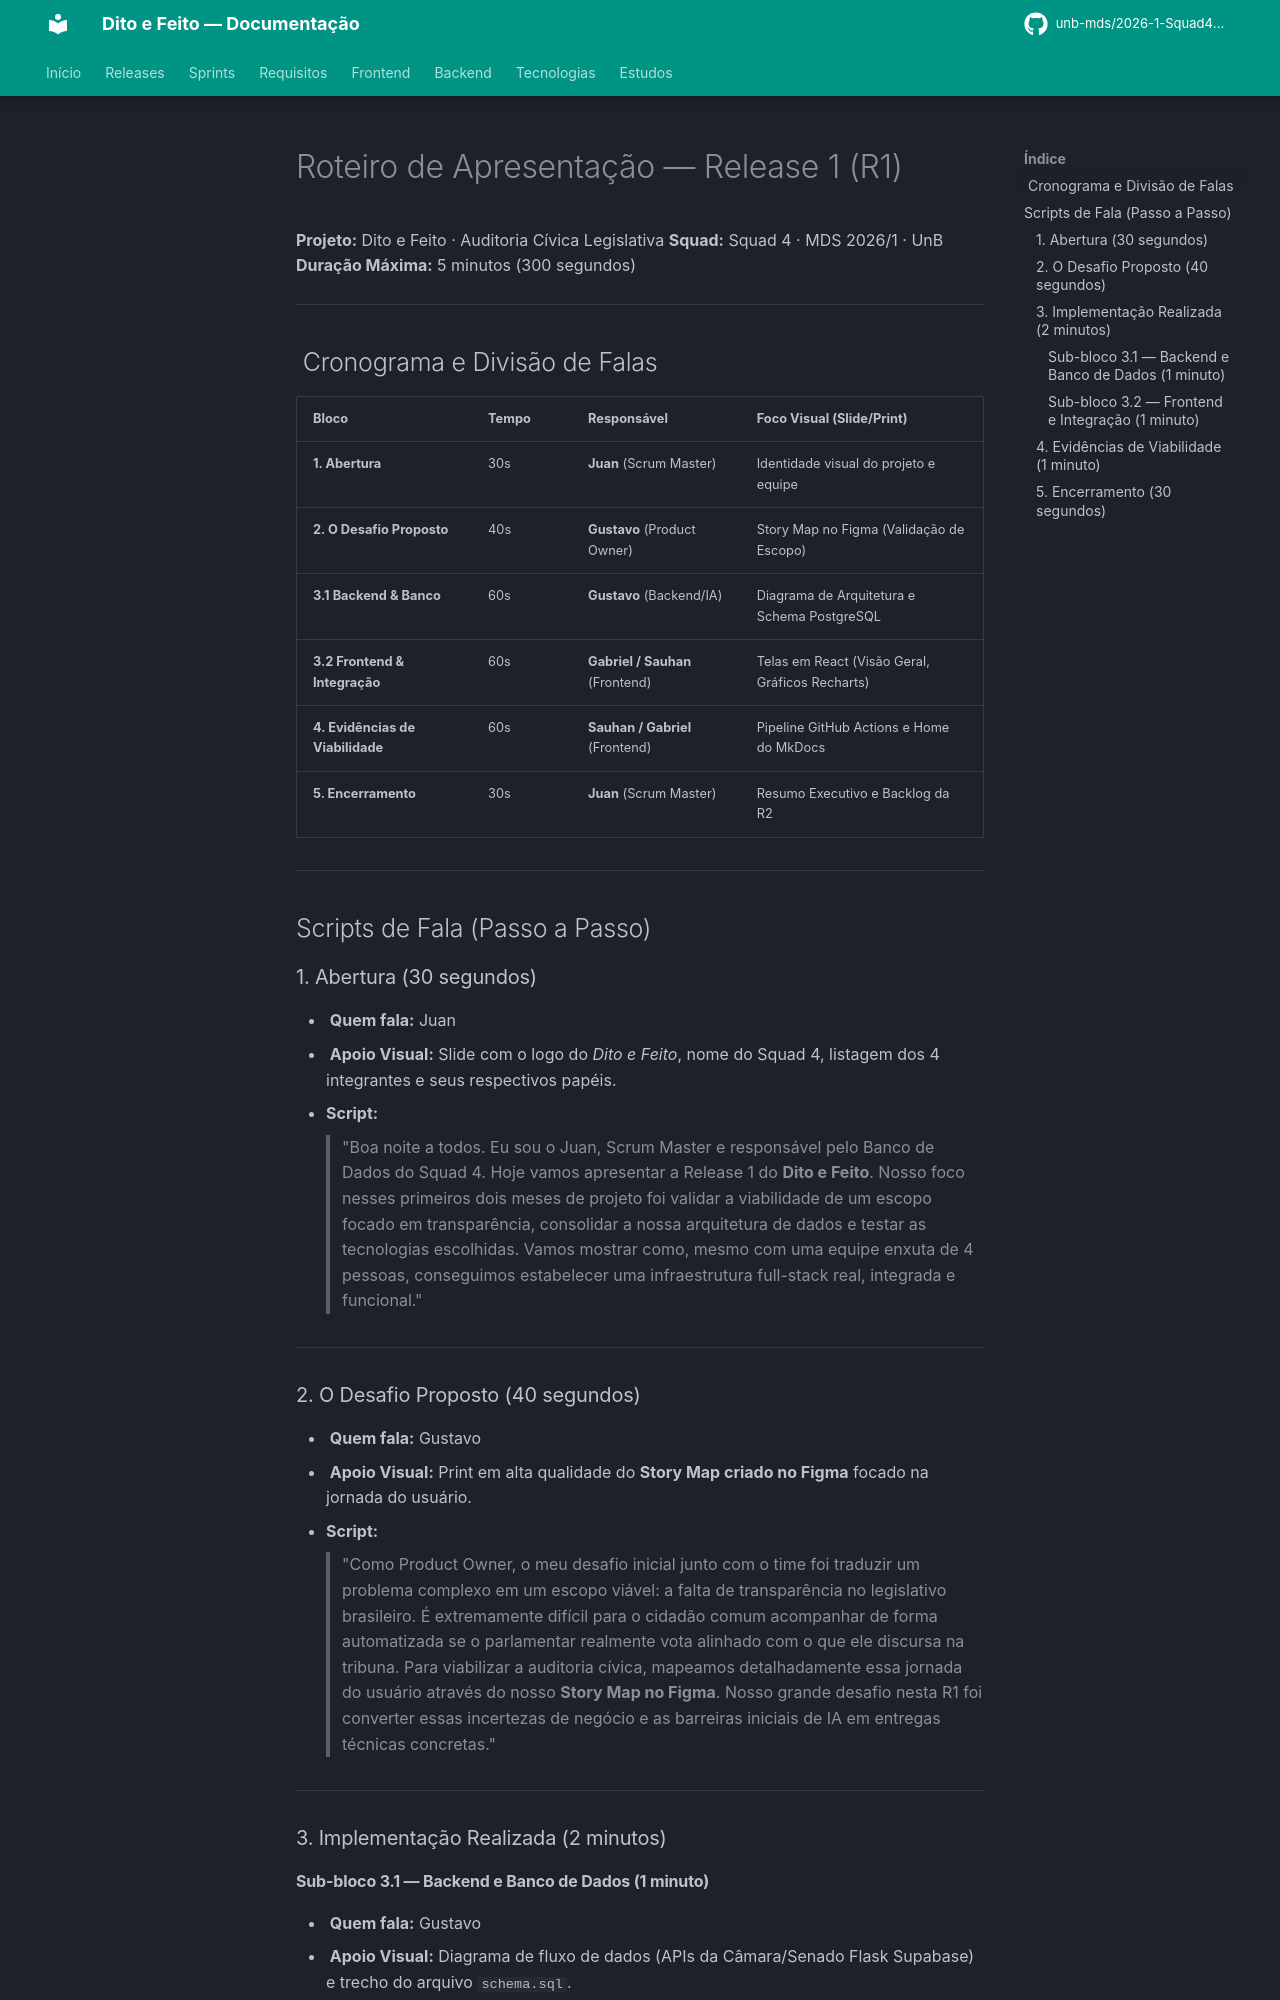

repository: unb-mds/2026-1-Squad4-Dito_e_Feito · page: Possivel_R1_Apresentação/index.html · generator: mkdocs

# Roteiro de Apresentação — Release 1 (R1)
**Projeto:** Dito e Feito · Auditoria Cívica Legislativa
**Squad:** Squad 4 · MDS 2026/1 · UnB
**Duração Máxima:** 5 minutos (300 segundos)

---

##  Cronograma e Divisão de Falas

| Bloco | Tempo | Responsável | Foco Visual (Slide/Print) |
| :--- | :--- | :--- | :--- |
| **1. Abertura** | 30s | **Juan** (Scrum Master) | Identidade visual do projeto e equipe |
| **2. O Desafio Proposto** | 40s | **Gustavo** (Product Owner) | Story Map no Figma (Validação de Escopo) |
| **3.1 Backend & Banco** | 60s | **Gustavo** (Backend/IA) | Diagrama de Arquitetura e Schema PostgreSQL |
| **3.2 Frontend & Integração** | 60s | **Gabriel / Sauhan** (Frontend) | Telas em React (Visão Geral, Gráficos Recharts) |
| **4. Evidências de Viabilidade** | 60s | **Sauhan / Gabriel** (Frontend) | Pipeline GitHub Actions e Home do MkDocs |
| **5. Encerramento** | 30s | **Juan** (Scrum Master) | Resumo Executivo e Backlog da R2 |

---

## Scripts de Fala (Passo a Passo)

### 1. Abertura (30 segundos)
* ** Quem fala:** Juan
* ** Apoio Visual:** Slide com o logo do *Dito e Feito*, nome do Squad 4, listagem dos 4 integrantes e seus respectivos papéis.
* **Script:**
> "Boa noite a todos. Eu sou o Juan, Scrum Master e responsável pelo Banco de Dados do Squad 4. Hoje vamos apresentar a Release 1 do **Dito e Feito**. Nosso foco nesses primeiros dois meses de projeto foi validar a viabilidade de um escopo focado em transparência, consolidar a nossa arquitetura de dados e testar as tecnologias escolhidas. Vamos mostrar como, mesmo com uma equipe enxuta de 4 pessoas, conseguimos estabelecer uma infraestrutura full-stack real, integrada e funcional."

---

### 2. O Desafio Proposto (40 segundos)
* ** Quem fala:** Gustavo
* ** Apoio Visual:** Print em alta qualidade do **Story Map criado no Figma** focado na jornada do usuário.
* **Script:**
> "Como Product Owner, o meu desafio inicial junto com o time foi traduzir um problema complexo em um escopo viável: a falta de transparência no legislativo brasileiro. É extremamente difícil para o cidadão comum acompanhar de forma automatizada se o parlamentar realmente vota alinhado com o que ele discursa na tribuna. Para viabilizar a auditoria cívica, mapeamos detalhadamente essa jornada do usuário através do nosso **Story Map no Figma**. Nosso grande desafio nesta R1 foi converter essas incertezas de negócio e as barreiras iniciais de IA em entregas técnicas concretas."

---

### 3. Implementação Realizada (2 minutos)
